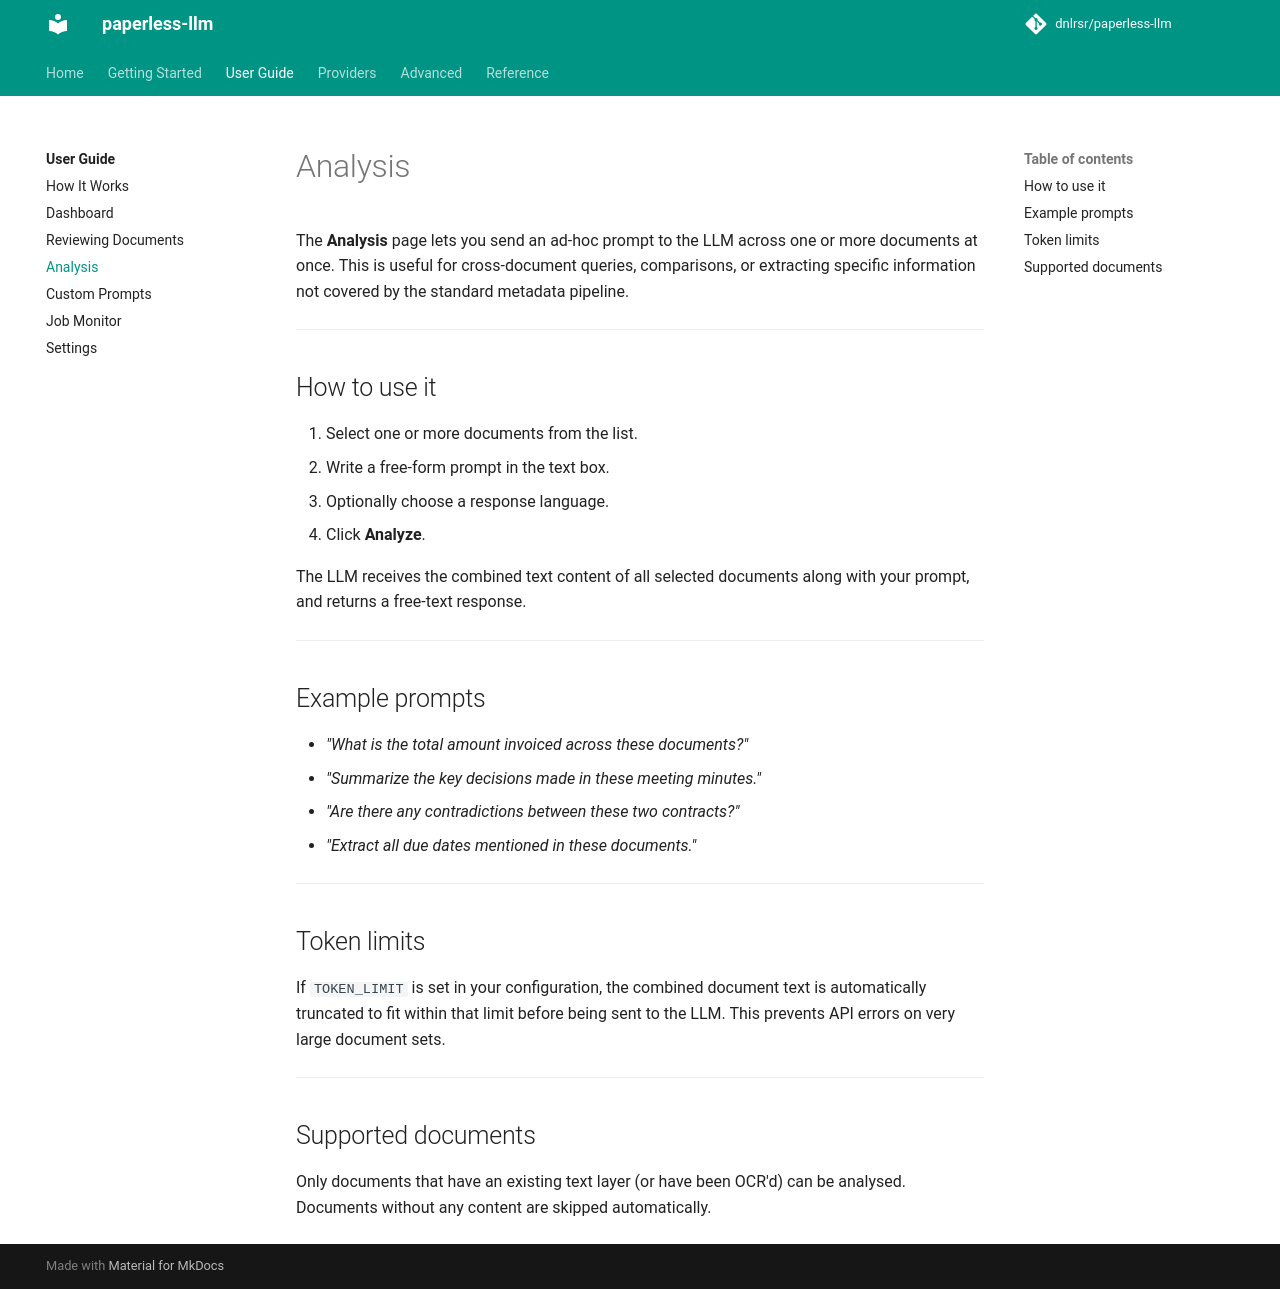

repository: dnlrsr/paperless-llm · page: user-guide/analysis/index.html · generator: mkdocs

# Analysis

The **Analysis** page lets you send an ad-hoc prompt to the LLM across one or more documents at once. This is useful for cross-document queries, comparisons, or extracting specific information not covered by the standard metadata pipeline.

---

## How to use it

1. Select one or more documents from the list.
2. Write a free-form prompt in the text box.
3. Optionally choose a response language.
4. Click **Analyze**.

The LLM receives the combined text content of all selected documents along with your prompt, and returns a free-text response.

---

## Example prompts

- _"What is the total amount invoiced across these documents?"_
- _"Summarize the key decisions made in these meeting minutes."_
- _"Are there any contradictions between these two contracts?"_
- _"Extract all due dates mentioned in these documents."_

---

## Token limits

If `TOKEN_LIMIT` is set in your configuration, the combined document text is automatically truncated to fit within that limit before being sent to the LLM. This prevents API errors on very large document sets.

---

## Supported documents

Only documents that have an existing text layer (or have been OCR'd) can be analysed. Documents without any content are skipped automatically.
